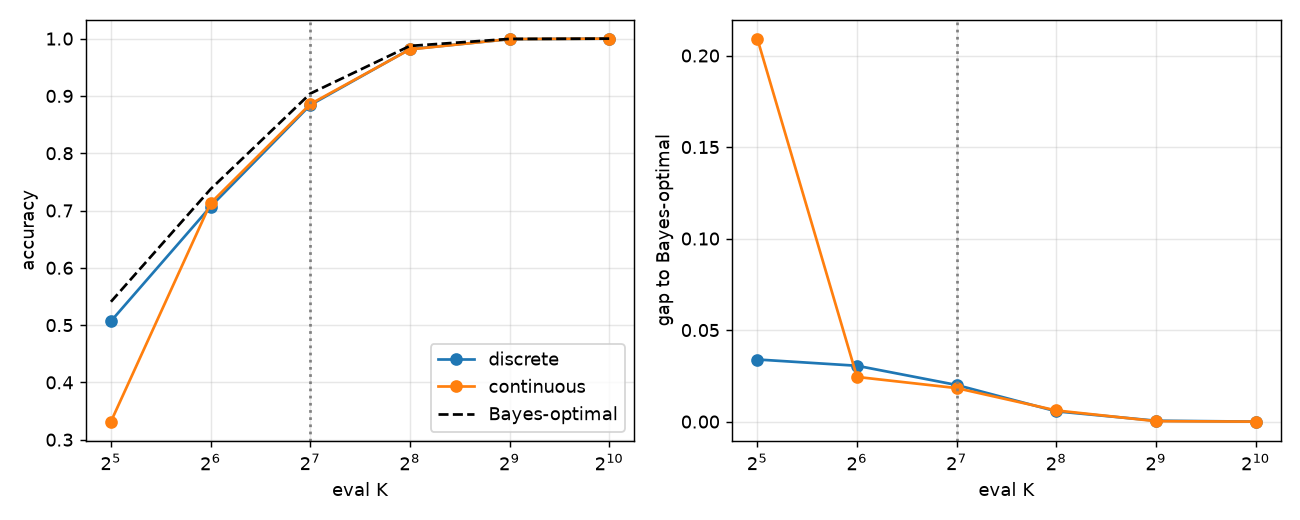

The data file committed next to this chart (first rows):
attention, seed, train_K, eval_K, acc, bayes, gap
discrete, 0, 128, 32, 0.5068, 0.5408, 0.03394
discrete, 0, 128, 64, 0.7068, 0.7373, 0.03052
discrete, 0, 128, 128, 0.884, 0.9041, 0.02002
discrete, 0, 128, 256, 0.9817, 0.9873, 0.005615
discrete, 0, 128, 512, 0.999, 0.9995, 0.0004883
discrete, 0, 128, 1024, 1.0, 1.0, 0.0
continuous, 0, 128, 32, 0.3315, 0.5408, 0.2092
continuous, 0, 128, 64, 0.7129, 0.7373, 0.02441
continuous, 0, 128, 128, 0.8857, 0.9041, 0.01831
continuous, 0, 128, 256, 0.9812, 0.9873, 0.006104
continuous, 0, 128, 512, 0.9993, 0.9995, 0.0002441
continuous, 0, 128, 1024, 1.0, 1.0, 0.0
